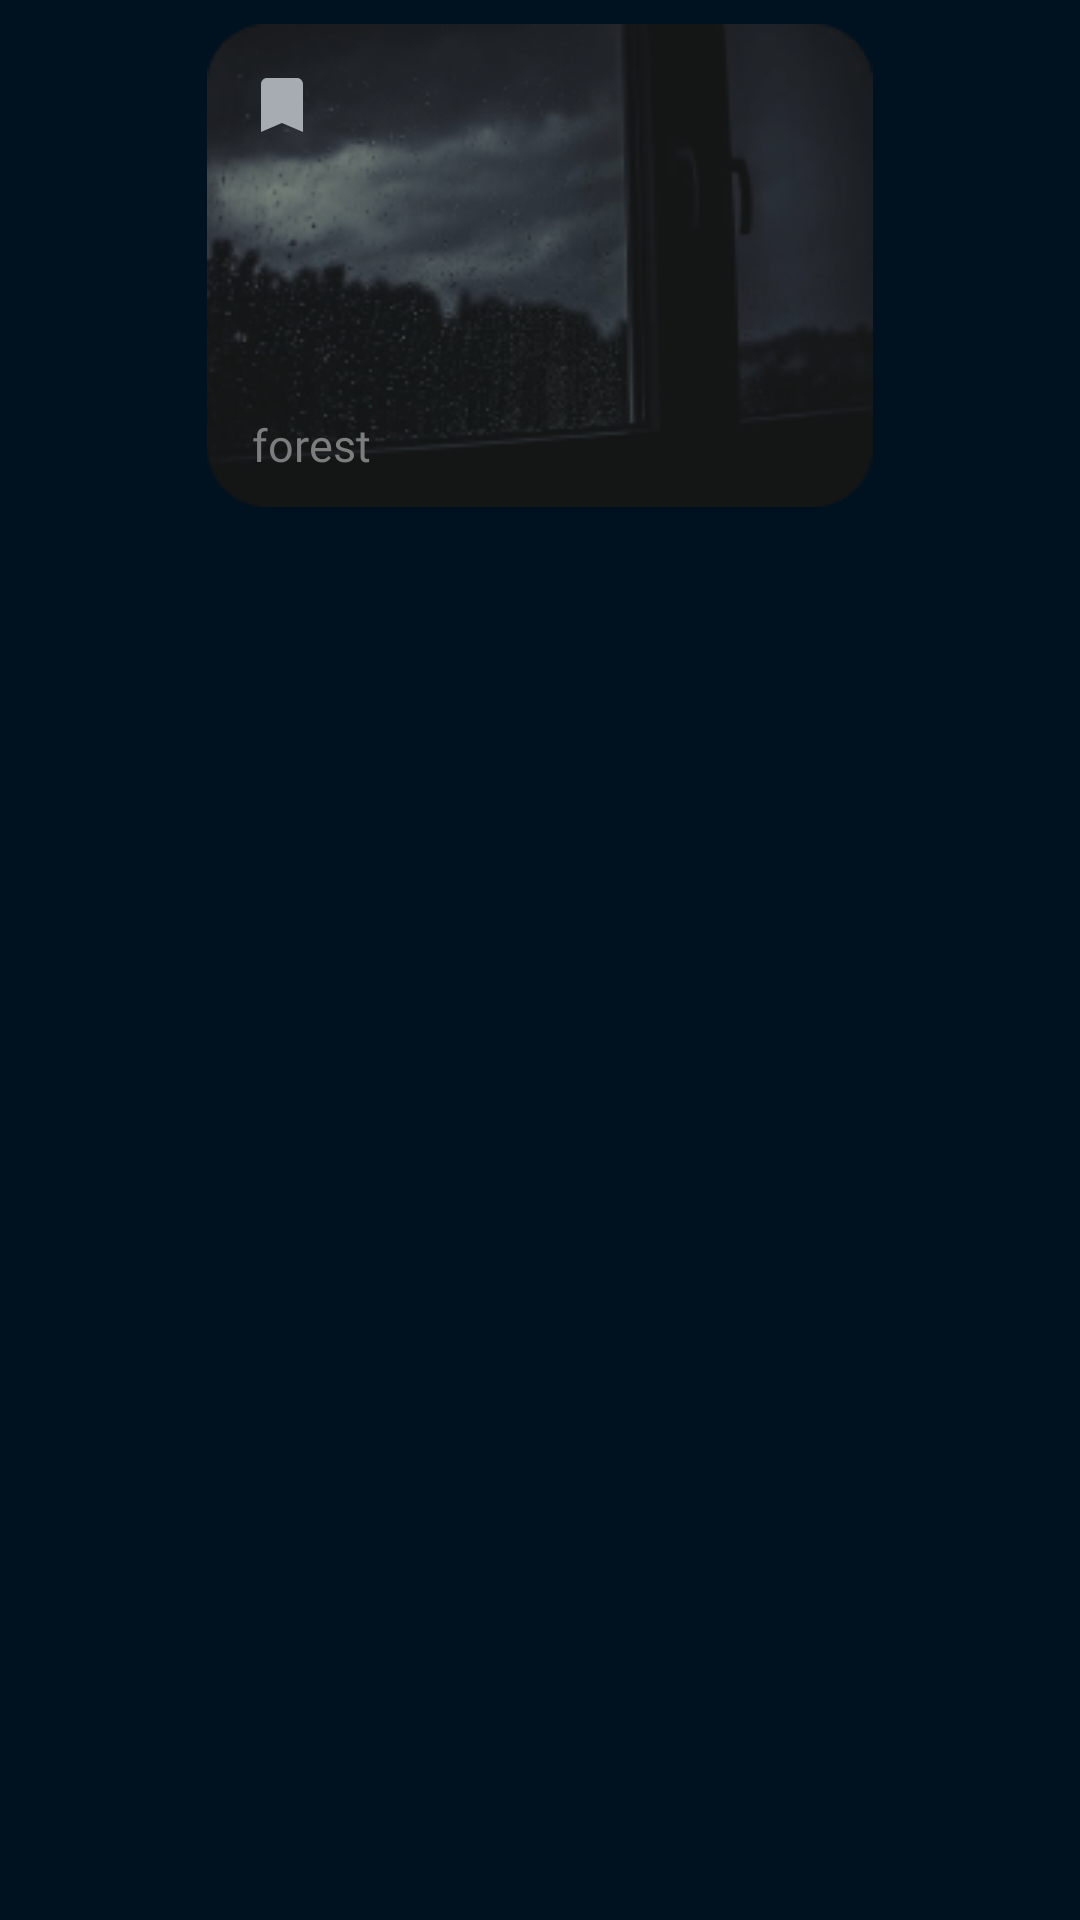

Here is an Android app screen rendered from its layout file. Give the layout XML and the strings, colors and styles it references.
<!-- AndroidManifest.xml: application theme AppTheme -->
<!-- res/layout/fragment_music_select.xml -->
<?xml version="1.0" encoding="utf-8"?>
<androidx.constraintlayout.widget.ConstraintLayout xmlns:android="http://schemas.android.com/apk/res/android"
    xmlns:app="http://schemas.android.com/apk/res-auto"
    xmlns:tools="http://schemas.android.com/tools"
    android:layout_width="match_parent"
    android:layout_height="match_parent"
    android:background="@color/background"
    tools:context=".mvp.music.view.MusicSelectFragment">

    <ImageView
        android:id="@+id/main_image"
        android:layout_width="wrap_content"
        android:layout_height="wrap_content"
        android:layout_marginTop="8dp"
        app:layout_constraintEnd_toEndOf="parent"
        app:layout_constraintStart_toStartOf="parent"
        app:layout_constraintTop_toTopOf="parent"
        app:srcCompat="@drawable/main_picture_rain" />

    <ImageView
        android:id="@+id/bookmark"
        android:layout_width="wrap_content"
        android:layout_height="wrap_content"
        android:layout_marginStart="13dp"
        android:layout_marginTop="15dp"
        android:src="@drawable/bookmark_24px_outlined"
        app:layout_constraintStart_toStartOf="@+id/main_image"
        app:layout_constraintTop_toTopOf="@+id/main_image" />
    <TextView
        android:id="@+id/main_image_title"
        android:layout_width="wrap_content"
        android:layout_height="wrap_content"
        android:layout_marginStart="15dp"
        android:layout_marginTop="130dp"
        android:fontFamily="@font/roboto_bold"
        android:text="@string/main_image_title"
        android:textColor="@color/textButOnImage"
        android:textSize="15sp"
        app:layout_constraintStart_toStartOf="@+id/main_image"
        app:layout_constraintTop_toTopOf="@+id/main_image" />

    <ListView
        android:id="@+id/playlistMusicListView"
        android:layout_width="match_parent"
        android:layout_height="wrap_content"
        android:layout_marginTop="16dp"
        android:divider="@null"
        android:dividerHeight="10dp"
        app:layout_constraintBottom_toBottomOf="parent"
        app:layout_constraintEnd_toEndOf="parent"
        app:layout_constraintHorizontal_bias="0.0"
        app:layout_constraintStart_toStartOf="parent"
        app:layout_constraintTop_toBottomOf="@+id/main_image"
        app:layout_constraintVertical_bias="0.028" />


</androidx.constraintlayout.widget.ConstraintLayout>
<!-- resources referenced by this layout -->
<resources>
  <color name="background">@color/colorPrimaryDark</color>
  <color name="textButOnImage">#7D7D7D</color>
  <!-- drawable bookmark_24px_outlined (drawable) -->
  <vector xmlns:android="http://schemas.android.com/apk/res/android"
      android:width="24dp"
      android:height="24dp"
      android:viewportWidth="24"
      android:viewportHeight="24">
    <path
        android:pathData="M17,3H7C5.9,3 5,3.9 5,5V21L12,18L19,21V5C19,3.9 18.1,3 17,3Z"
        android:fillColor="@color/colorPrimary"/>
  </vector>
  <string name="main_image_title">forest</string>
  <color name="colorPrimaryDark">#00111F</color>
  <color name="colorPrimary">#A6ACB1</color>
  <color name="colorAccent">#D98635</color>
  <color name="colorTextSecondary">#858D94</color>
  <style name="AppTheme.TextInputLayout" parent="Widget.MaterialComponents.TextInputLayout.OutlinedBox">
          <item name="boxStrokeColor">@color/text_input_box_stroke</item>
          <item name="android:textColorHint">@color/text_input_label</item>
          <item name="placeholderTextColor">@color/text_input_label</item>
          <item name="passwordToggleTint">@color/colorPrimary</item>
      </style>
  <style name="AppTheme.MaterialAlertDialog" parent="ThemeOverlay.MaterialComponents.MaterialAlertDialog">
          <item name="colorSurface">@color/colorPrimaryDark</item>
          <item name="materialAlertDialogTitleTextStyle">@style/AppTheme.MaterialAlertDialog.Title.Text</item>
          <item name="materialAlertDialogBodyTextStyle">@style/AppTheme.MaterialAlertDialog.BodyText</item>
          <item name="buttonBarPositiveButtonStyle">@style/PositiveButtonStyle</item>
      </style>
  <style name="AppTheme.MaterialAlertDialog.BodyText" parent="MaterialAlertDialog.MaterialComponents.Body.Text">
          <item name="android:textColor">@color/colorPrimary</item>
          <item name="android:textSize">16sp</item>
          <item name="fontFamily">@font/nunito_light</item>
      </style>
  <style name="ModalBottomSheetDialog" parent="ThemeOverlay.MaterialComponents.BottomSheetDialog">
          <item name="bottomSheetStyle">@style/ModalBottomSheet</item>
      </style>
  <style name="AppTheme.TabLayout" parent="Widget.MaterialComponents.TabLayout">
          <item name="materialThemeOverlay">@style/ThemeOverlay.App.TabLayout</item>
          <item name="tabTextAppearance">@style/TextAppearance.App.Button</item>
      </style>
  <style name="AppTheme.MaterialAlertDialog.Title.Text" parent="MaterialAlertDialog.MaterialComponents.Title.Text">
          <item name="android:textColor">@color/colorPrimary</item>
          <item name="android:textAppearance">@style/TextAppearance.App.Delete.Title</item>
      </style>
  <style name="PositiveButtonStyle" parent="Widget.MaterialComponents.Button.TextButton.Dialog">
          <item name="android:textColor">@color/warning</item>
      </style>
  <style name="ModalBottomSheet" parent="Widget.MaterialComponents.BottomSheet.Modal">
          
      </style>
  <style name="ThemeOverlay.App.TabLayout" parent="">
          <item name="colorPrimary">@color/colorAccent</item>
          <item name="colorSurface">@color/colorPrimaryDark</item>
          <item name="colorOnSurface">@color/colorPrimary</item>
      </style>
  <style name="TextAppearance.App.Button" parent="TextAppearance.MaterialComponents.Button">
          <item name="android:textColor">@color/colorPrimary</item>
          <item name="fontFamily">@font/nunito_semibold</item>
          <item name="android:fontFamily">@font/nunito_semibold</item>
      </style>
  <style name="TextAppearance.App.Delete.Title" parent="TextAppearance.MaterialComponents.Subtitle1">
          <item name="android:fontFamily">@font/nunito_semibold</item>
          <item name="fontFamily">@font/nunito_semibold</item>
          <item name="android:textSize">18sp</item>
      </style>
  <color name="warning">#FF5D5D</color>
</resources>
